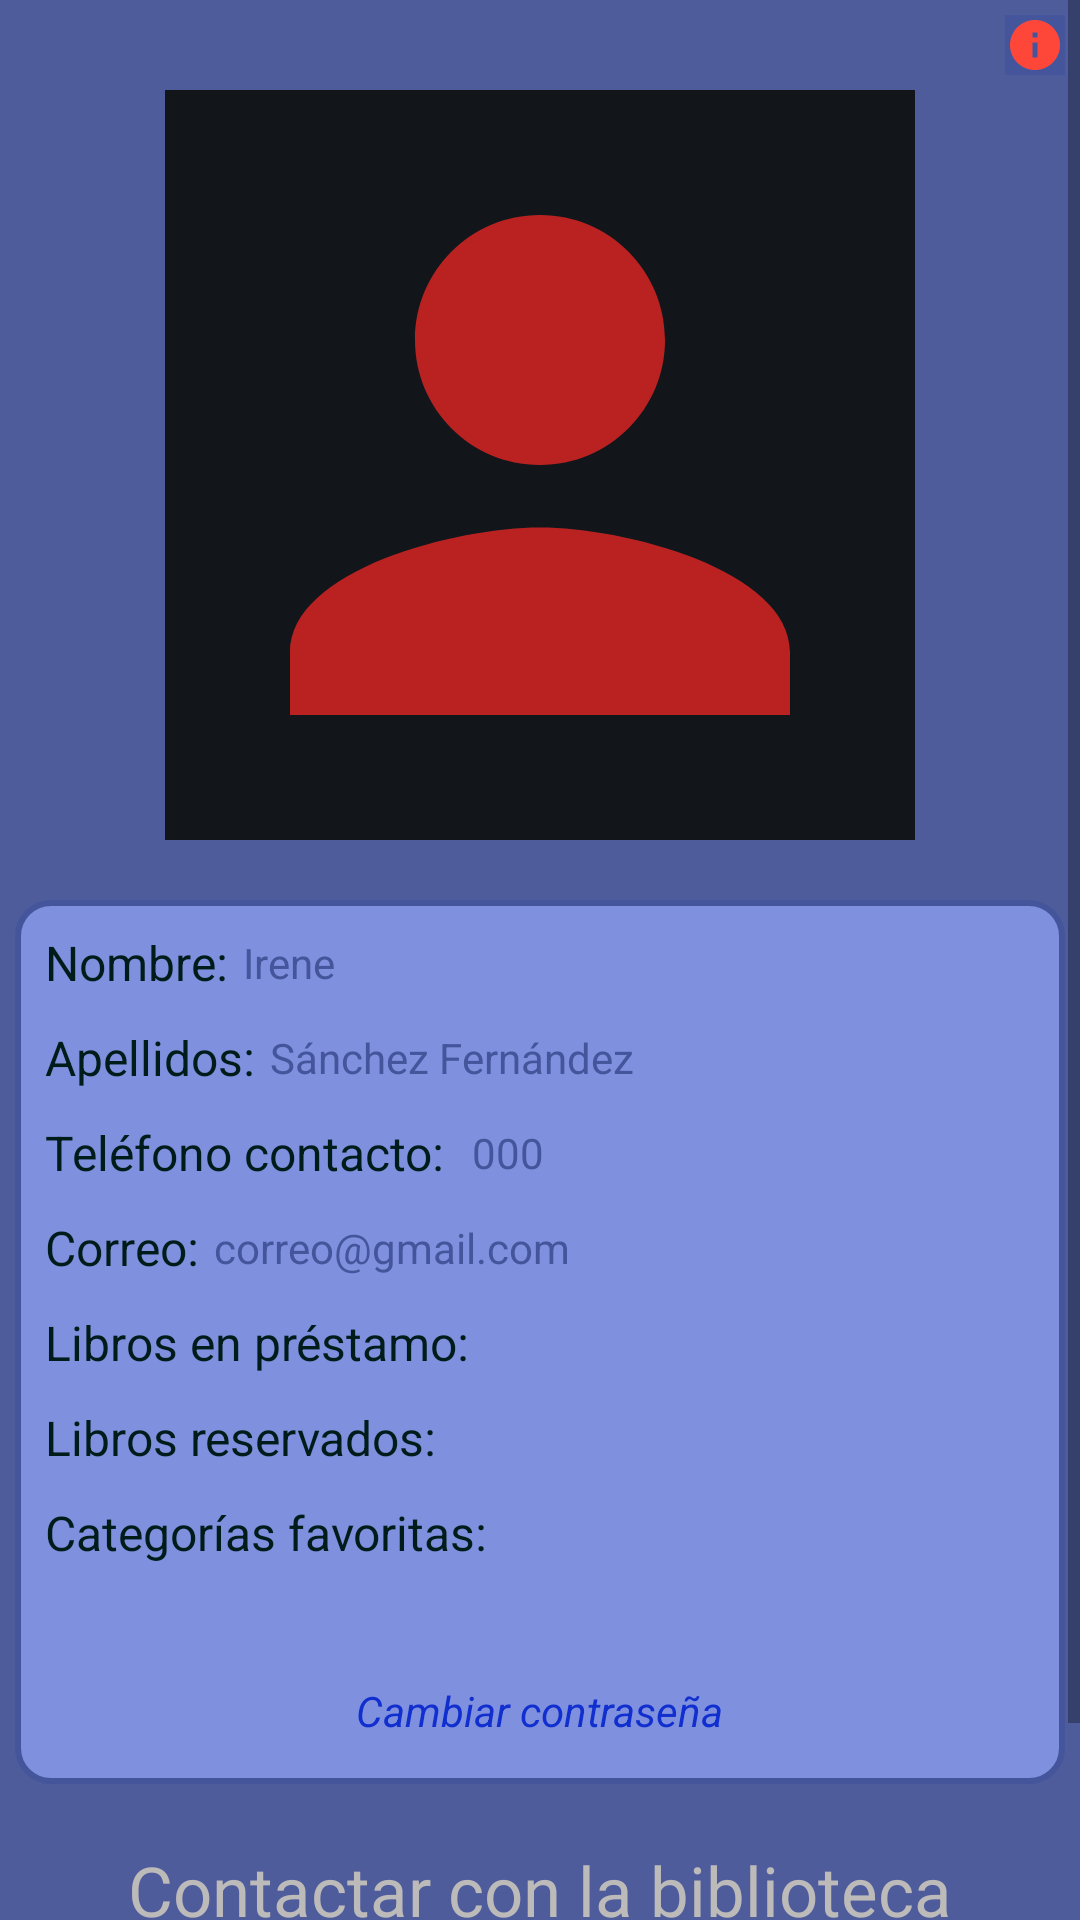

This screen was rendered from an Android layout file. Write that file and the resources it references.
<!-- AndroidManifest.xml: application theme Theme.BiblioApp -->
<!-- res/layout/fragment_perfil.xml -->
<?xml version="1.0" encoding="utf-8"?>
<LinearLayout xmlns:android="http://schemas.android.com/apk/res/android"
    xmlns:tools="http://schemas.android.com/tools"
    android:layout_width="match_parent"
    android:layout_height="match_parent"
    android:background="#4E5C9C"
    android:orientation="vertical">

    <ScrollView
        android:layout_width="match_parent"
        android:layout_height="match_parent">

        <LinearLayout
            android:layout_width="match_parent"
            android:layout_height="wrap_content"
            android:orientation="vertical">

            <ImageButton
                android:id="@+id/infoBoton"
                android:layout_width="20dp"
                android:layout_height="20dp"
                android:layout_gravity="right"
                android:layout_margin="5dp"
                android:background="#FF45559B"
                android:scaleType="fitXY"
                android:src="@drawable/info"
                tools:ignore="RtlHardcoded" />

            <ImageButton
                android:id="@+id/fotoBoton"
                android:layout_width="250dp"
                android:layout_height="250dp"
                android:layout_gravity="center"
                android:adjustViewBounds="true"
                android:background="#12151a"
                android:scaleType="fitXY"
                android:src="@drawable/perfil" />

            <Button
                android:visibility="gone"
                android:id="@+id/botonCambios"
                android:layout_width="wrap_content"
                android:layout_height="wrap_content"
                android:layout_gravity="center"
                android:layout_margin="10dp"
                android:backgroundTint="#F44336"
                android:text="Guardar imagen" />

            <LinearLayout
                android:layout_width="350dp"
                android:layout_marginTop="20dp"
                android:layout_height="wrap_content"
                android:layout_gravity="center"
                android:background="@drawable/shape"
                android:orientation="vertical">

                <LinearLayout
                    android:layout_width="wrap_content"
                    android:layout_height="wrap_content">

                    <TextView
                        android:layout_width="wrap_content"
                        android:layout_height="wrap_content"
                        android:layout_margin="5dp"
                        android:text="@string/nombre"
                        android:textColor="#001C1A"
                        android:textSize="16sp" />

                    <TextView
                        android:id="@+id/datoNombre"
                        android:layout_width="wrap_content"
                        android:layout_height="wrap_content"
                        android:layout_gravity="center"
                        android:text="Irene"
                        android:textColor="#FF45559B" />
                </LinearLayout>

                <LinearLayout
                    android:layout_width="wrap_content"
                    android:layout_height="wrap_content">

                    <TextView
                        android:layout_width="wrap_content"
                        android:layout_height="wrap_content"
                        android:layout_margin="5dp"
                        android:text="@string/apellidos"
                        android:textColor="#001C1A"
                        android:textSize="16sp" />

                    <TextView
                        android:id="@+id/datoApellidos"
                        android:layout_width="wrap_content"
                        android:layout_height="wrap_content"
                        android:layout_gravity="center"
                        android:text="Sánchez Fernández"
                        android:textColor="#FF45559B" />
                </LinearLayout>

                <LinearLayout
                    android:layout_width="wrap_content"
                    android:layout_height="wrap_content">

                    <TextView
                        android:layout_width="wrap_content"
                        android:layout_height="wrap_content"
                        android:layout_margin="5dp"
                        android:text="Teléfono contacto: "
                        android:textColor="#001C1A"
                        android:textSize="16sp" />

                    <TextView
                        android:id="@+id/datoTelefono"
                        android:layout_width="wrap_content"
                        android:layout_height="wrap_content"
                        android:layout_gravity="center"
                        android:text="000"
                        android:textColor="#FF45559B" />
                </LinearLayout>

                <LinearLayout
                    android:layout_width="wrap_content"
                    android:layout_height="wrap_content">

                    <TextView
                        android:layout_width="wrap_content"
                        android:layout_height="wrap_content"
                        android:layout_margin="5dp"
                        android:text="Correo:"
                        android:textColor="#001C1A"
                        android:textSize="16sp" />

                    <TextView
                        android:id="@+id/datoCorreo"
                        android:layout_width="wrap_content"
                        android:layout_height="wrap_content"
                        android:layout_gravity="center"
                        android:clickable="true"
                        android:text="correo@gmail.com"
                        android:textColor="#FF45559B" />
                </LinearLayout>

                <LinearLayout
                    android:layout_width="wrap_content"
                    android:layout_height="wrap_content">

                    <TextView
                        android:layout_width="wrap_content"
                        android:layout_height="wrap_content"
                        android:layout_margin="5dp"
                        android:text="Libros en préstamo:"
                        android:textColor="#001C1A"
                        android:textSize="16sp" />

                    <TextView
                        android:id="@+id/datoPrestamo"
                        android:layout_width="wrap_content"
                        android:layout_height="wrap_content"
                        android:layout_gravity="center"
                        android:textColor="#FF45559B" />
                </LinearLayout>

                <LinearLayout
                    android:layout_width="wrap_content"
                    android:layout_height="wrap_content">

                    <TextView
                        android:layout_width="wrap_content"
                        android:layout_height="wrap_content"
                        android:layout_margin="5dp"
                        android:text="Libros reservados:"
                        android:textColor="#001C1A"
                        android:textSize="16sp" />

                    <TextView
                        android:id="@+id/datoReserva"
                        android:layout_width="wrap_content"
                        android:layout_height="wrap_content"
                        android:layout_gravity="center"
                        android:textColor="#FF45559B" />
                </LinearLayout>
                <LinearLayout
                    android:id="@+id/linearCategoriasInteres"
                    android:layout_width="match_parent"
                    android:layout_height="wrap_content"
                    android:orientation="vertical">

                    <TextView
                        android:layout_width="wrap_content"
                        android:layout_height="wrap_content"
                        android:layout_margin="5dp"
                        android:text="Categorías favoritas:"
                        android:textColor="#001C1A"
                        android:textSize="16sp" />

                    <TextView
                        android:id="@+id/datoCategorias"
                        android:layout_width="match_parent"
                        android:layout_height="wrap_content"
                        android:layout_marginStart="7dp"
                        android:layout_marginEnd="5dp"
                        android:layout_marginTop="5dp"
                        android:layout_gravity="center"
                        android:clickable="true"
                        android:textColor="#FF45559B" />
                </LinearLayout>

                <TextView
                    android:id="@+id/cambiarContrasenya"
                    android:layout_width="wrap_content"
                    android:layout_height="wrap_content"
                    android:layout_gravity="center"
                    android:layout_margin="10dp"
                    android:clickable="true"
                    android:contextClickable="true"
                    android:text="Cambiar contraseña"
                    android:textColor="#112ECF"
                    android:textStyle="italic" />
            </LinearLayout>

            <LinearLayout
                android:layout_width="300dp"
                android:layout_height="wrap_content"
                android:layout_gravity="center"
                android:layout_marginTop="20dp"
                android:orientation="vertical">

                <TextView
                    android:layout_width="wrap_content"
                    android:layout_height="wrap_content"
                    android:layout_gravity="center"
                    android:text="@string/contactar"
                    android:textColor="#BDBABA"
                    android:textSize="23sp" />

                <LinearLayout
                    android:layout_width="wrap_content"
                    android:layout_height="wrap_content"
                    android:orientation="horizontal">

                    <Button
                        android:id="@+id/botonLlamar"
                        android:layout_width="wrap_content"
                        android:layout_height="wrap_content"
                        android:layout_margin="10dp"
                        android:backgroundTint="#FF7E90DE"
                        android:text="@string/llamar" />

                    <Button
                        android:id="@+id/botonCorreo"
                        android:layout_width="wrap_content"
                        android:layout_height="wrap_content"
                        android:layout_margin="10dp"
                        android:backgroundTint="#FF7E90DE"
                        android:text="@string/mail" />
                </LinearLayout>
            </LinearLayout>
        </LinearLayout>
    </ScrollView>
</LinearLayout>
<!-- resources referenced by this layout -->
<resources>
  <!-- drawable info (drawable) -->
  <vector xmlns:android="http://schemas.android.com/apk/res/android"
      android:width="24dp"
      android:height="24dp"
      android:viewportWidth="24"
      android:viewportHeight="24"
      android:tint="#FF4739">
    <path
        android:fillColor="@android:color/white"
        android:pathData="M12,2C6.48,2 2,6.48 2,12s4.48,10 10,10 10,-4.48 10,-10S17.52,2 12,2zM13,17h-2v-6h2v6zM13,9h-2L11,7h2v2z"/>
  </vector>
  <!-- drawable perfil (drawable) -->
  <vector xmlns:android="http://schemas.android.com/apk/res/android"
      android:width="24dp"
      android:height="24dp"
      android:viewportWidth="24"
      android:viewportHeight="24"
      android:tint="#BA2121">
    <path
        android:fillColor="@android:color/white"
        android:pathData="M12,12c2.21,0 4,-1.79 4,-4s-1.79,-4 -4,-4 -4,1.79 -4,4 1.79,4 4,4zM12,14c-2.67,0 -8,1.34 -8,4v2h16v-2c0,-2.66 -5.33,-4 -8,-4z"/>
  </vector>
  <!-- drawable shape (drawable) -->
  <shape
      xmlns:android="http://schemas.android.com/apk/res/android"
      android:shape="rectangle"   >
  
      <solid
          android:color="#FF7E90DE" >
      </solid>
  
      <stroke
          android:width="2dp"
          android:color="#FF45559B" >
      </stroke>
  
      <padding
          android:left="5dp"
          android:top="5dp"
          android:right="5dp"
          android:bottom="5dp"    >
      </padding>
  
      <corners
          android:radius="11dp"   >
      </corners>
  
  </shape>
  <string name="apellidos">Apellidos:</string>
  <string name="contactar">Contactar con la biblioteca</string>
  <string name="llamar">LLAMAR</string>
  <string name="mail">ENVIAR CORREO</string>
  <string name="nombre">Nombre:</string>
  <style name="Theme.BiblioApp" parent="Theme.MaterialComponents.DayNight.NoActionBar">
          
          <item name="colorPrimary">#172148</item>
          <item name="colorPrimaryVariant">#172148</item>
          <item name="colorOnPrimary">@color/black</item>
          
          <item name="colorSecondary">@color/teal_200</item>
          <item name="colorSecondaryVariant">@color/teal_700</item>
          <item name="colorOnSecondary">@color/black</item>
          
          <item name="android:statusBarColor" tools:targetApi="l">?attr/colorPrimaryVariant</item>
          
      </style>
  <color name="black">#FF000000</color>
  <color name="teal_200">#FF03DAC5</color>
  <color name="teal_700">#FF018786</color>
</resources>
